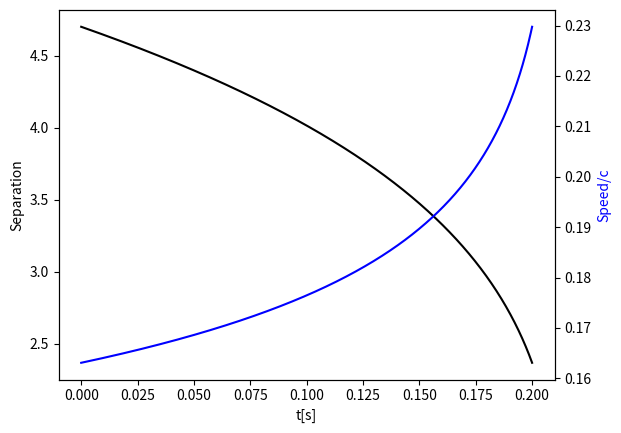
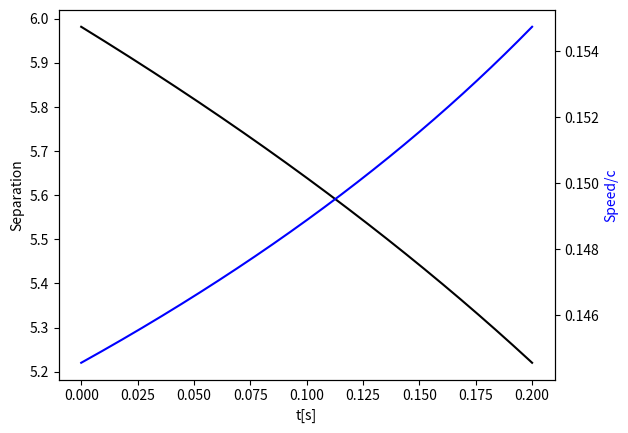
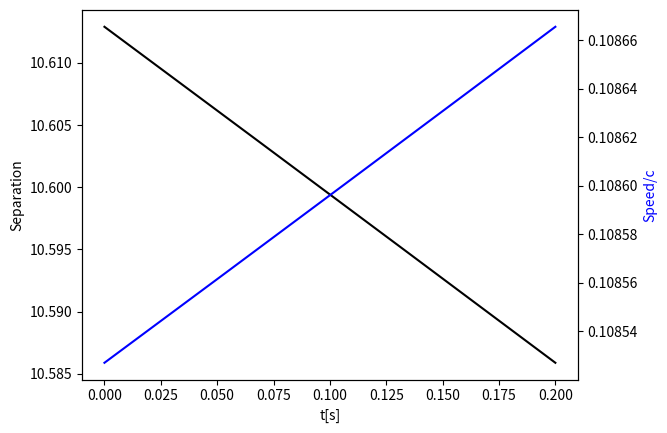

Write the Python code that produced these figures, in order.
import numpy as np
import matplotlib.pyplot as plt
from scipy import constants

G = 4*constants.pi**2 #solar masses
c = constants.c*0.00021 #AY/yr

def schwartzchild_radius(M):
    return 2*G*M/c**2

M = 70 #solar masses
r_i = 4.7*schwartzchild_radius(M) # AU and solar mass units
t_i = 0
eta = 1/4 # two equal solar masses
N = 32/5 # GR model

yr = 3.16e-8 #sec to yr

t = np.linspace(t_i, 0.2, 1001)

def radius_separation_over_rs(t):
    term = (( (r_i)/(schwartzchild_radius(M)))**(4) \
              - (N*eta*c*(t-t_i))/(schwartzchild_radius(M)) )**(1/4)
    return term

def omega(t):
    term = (c/(np.sqrt(2)))*np.sqrt( schwartzchild_radius(M) \
                                   /(radius_separation_over_rs(t)\
                                   *schwartzchild_radius(M))**3 )
    return term

def v(t):
    return radius_separation_over_rs(t)*omega(t)*schwartzchild_radius(M)/2


fig,ax = plt.subplots()

ax.plot(t, radius_separation_over_rs(t*yr), color="Black")
ax.set_ylabel("Separation", color="black")
ax.set_xlabel("t[s]")
ax2=ax.twinx()
ax2.plot(t, v(t*yr)/c, color="Blue")
ax2.set_ylabel("Speed/c", color="Blue")

fig.savefig("separation_and_speed_for_35Msol_black_holes.jpg",
            format='jpeg',
            dpi=100,
            bbox_inches='tight')

plt.show()

ma = 20
mb = 35
M = ma + mb
eta = (ma*mb)/(ma+mb)**2
print(eta)


fig,ax = plt.subplots()

ax.plot(t, radius_separation_over_rs(t*yr), color="Black")
ax.set_ylabel("Separation", color="black")
ax.set_xlabel("t[s]")
ax2=ax.twinx()
ax2.plot(t, v(t*yr)/c, color="Blue")
ax2.set_ylabel("Speed/c", color="Blue")

fig.savefig("separation_and_speed_for_20_35_Msol_black_holes.jpg",
            format='jpeg',
            dpi=100,
            bbox_inches='tight')

plt.show()

ma = 1
mb = 30
M = ma + mb
eta = (ma*mb)/(ma+mb)**2
print(eta)

fig,ax = plt.subplots()

ax.plot(t, radius_separation_over_rs(t*yr), color="Black")
ax.set_ylabel("Separation", color="black")
ax.set_xlabel("t[s]")
ax2=ax.twinx()
ax2.plot(t, v(t*yr)/c, color="Blue")
ax2.set_ylabel("Speed/c", color="Blue")

fig.savefig("separation_and_speed_for_30_1_Msol_black_holes.jpg",
            format='jpeg',
            dpi=100,
            bbox_inches='tight')

plt.show()
